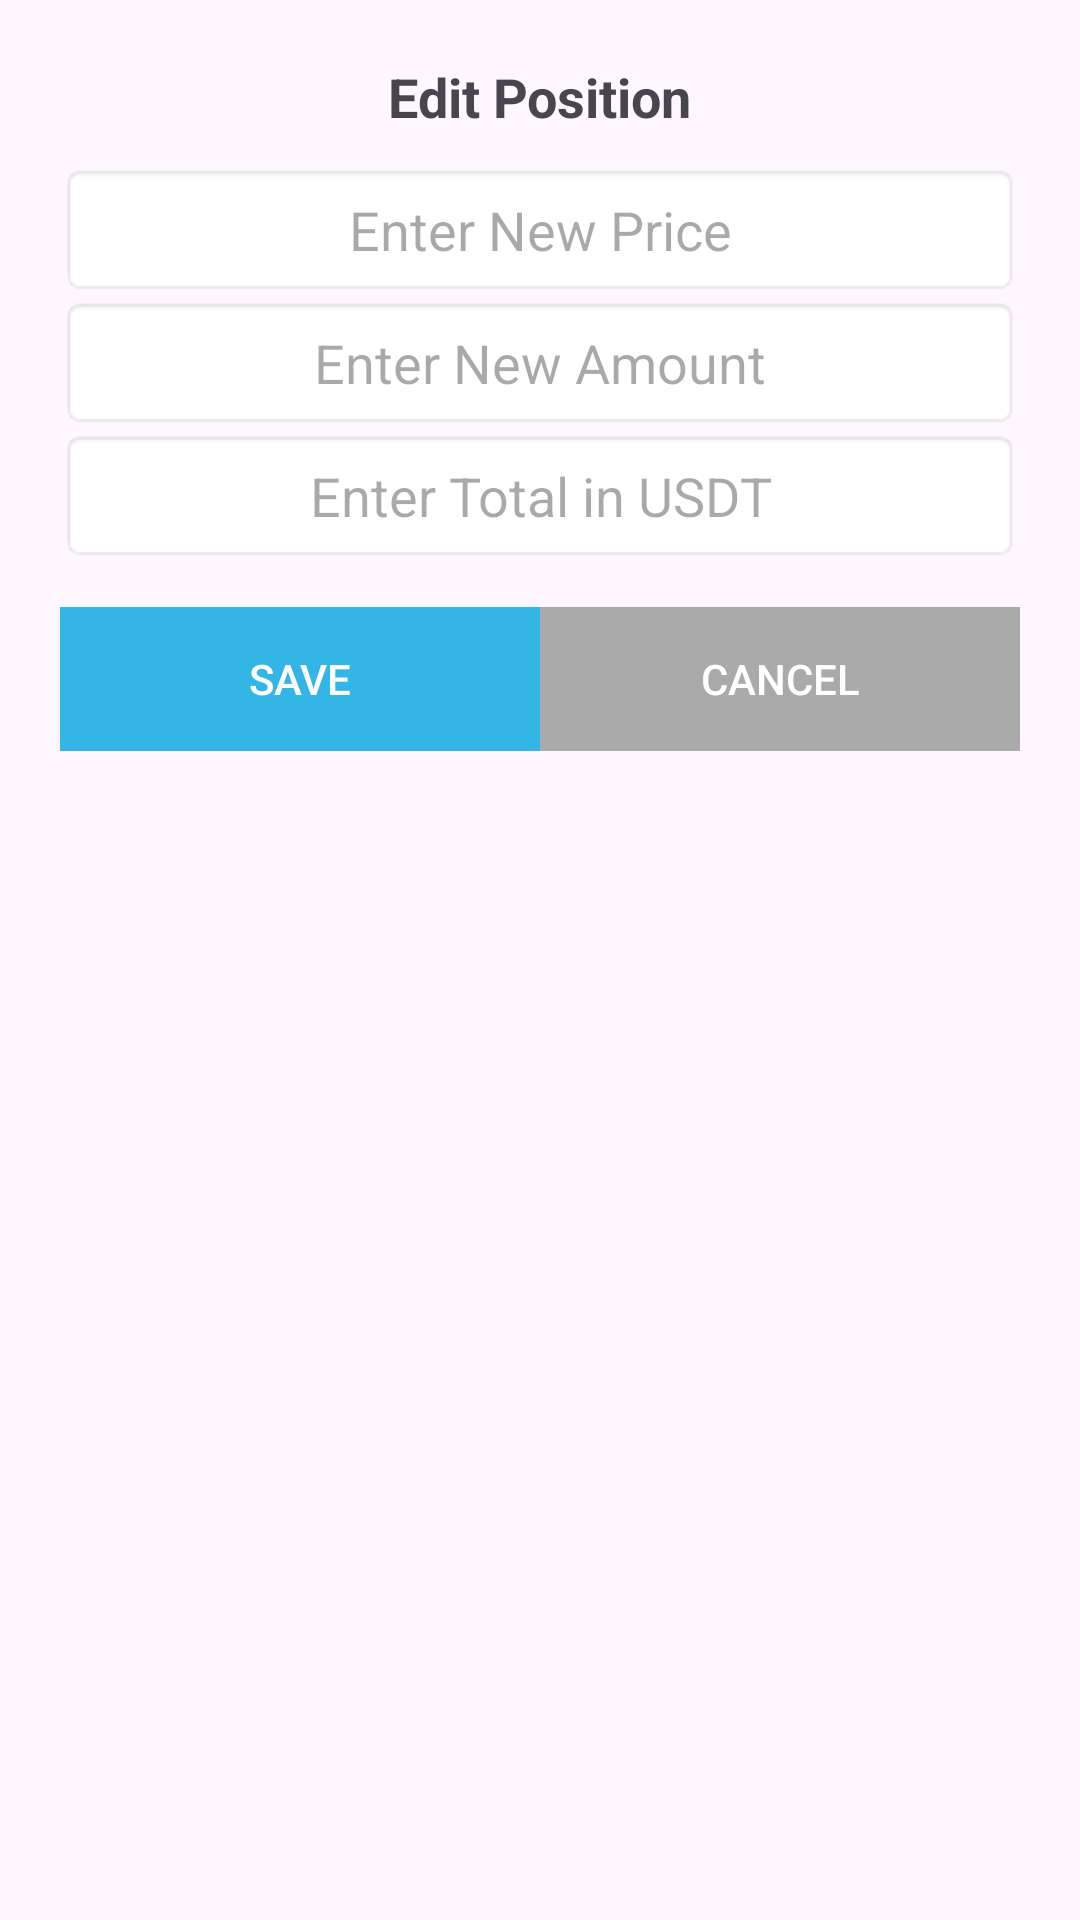

Layout XML and referenced resources for this Android screen:
<!-- AndroidManifest.xml: application theme Theme.Dca -->
<!-- res/layout/dialogeditposition.xml -->
<?xml version="1.0" encoding="utf-8"?>
<LinearLayout
    xmlns:android="http://schemas.android.com/apk/res/android"
    android:layout_width="match_parent"
    android:layout_height="wrap_content"
    android:padding="20dp"
    android:orientation="vertical">

    <TextView
        android:id="@+id/tvDialogTitle"
        android:layout_width="wrap_content"
        android:layout_height="wrap_content"
        android:text="Edit Position"
        android:textSize="18sp"
        android:textStyle="bold"
        android:layout_gravity="center_horizontal"
        android:paddingBottom="10dp"/>

    <EditText
        android:id="@+id/etNewPrice"
        android:layout_width="match_parent"
        android:layout_height="wrap_content"
        android:hint="Enter New Price"
        android:inputType="numberDecimal"
        android:padding="10dp"
        android:background="@android:drawable/editbox_background"
        android:gravity="center"/>

    <EditText
        android:id="@+id/etNewAmount"
        android:layout_width="match_parent"
        android:layout_height="wrap_content"
        android:hint="Enter New Amount"
        android:inputType="numberDecimal"
        android:padding="10dp"
        android:background="@android:drawable/editbox_background"
        android:gravity="center"/>

    <EditText
        android:id="@+id/etNewTotalUsd"
        android:layout_width="match_parent"
        android:layout_height="wrap_content"
        android:hint="Enter Total in USDT"
        android:inputType="numberDecimal"
        android:padding="10dp"
        android:background="@android:drawable/editbox_background"
        android:gravity="center"/>

    <LinearLayout
        android:layout_width="match_parent"
        android:layout_height="wrap_content"
        android:orientation="horizontal"
        android:layout_marginTop="15dp"
        android:gravity="center">

        <Button
            android:id="@+id/btnSave"
            android:layout_width="0dp"
            android:layout_weight="1"
            android:layout_height="wrap_content"
            android:text="Save"
            android:background="@android:color/holo_blue_light"
            android:textColor="@android:color/white"/>

        <Button
            android:id="@+id/btnCancel"
            android:layout_width="0dp"
            android:layout_weight="1"
            android:layout_height="wrap_content"
            android:text="Cancel"
            android:background="@android:color/darker_gray"
            android:textColor="@android:color/white"/>
    </LinearLayout>

</LinearLayout>
<!-- resources referenced by this layout -->
<resources>
  <style name="Theme.Dca" parent="Base.Theme.Dca" />
  <style name="Base.Theme.Dca" parent="Theme.Material3.DayNight.NoActionBar">
          
           <item name="colorPrimary">@color/main</item>
           <item name="colorOnPrimary">@color/main2</item>
           <item name="colorPrimaryVariant">@color/main3</item>
      </style>
  <color name="main">#2C3E50</color>
  <color name="main2">#27AE60</color>
  <color name="main3">#ECF0F1</color>
</resources>
